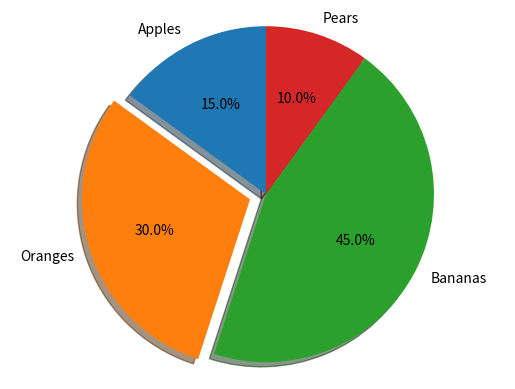

Generate this figure with matplotlib:
# 5.1. BASIC PIE CHART
import matplotlib.pyplot as plt

# Pie chart, where the slices will be ordered and plotted counter-clockwise
labels = 'Apples', 'Oranges', 'Bananas', 'Pears'
# Amount of each type of fruit in %
sizes =  [15, 30, 45, 10]
# Only the 2nd slice is "exploded" (i.e. 'Oranges')
explode = (0, 0.1, 0, 0)

# Plot the pie chart
fig1, ax1 = plt.subplots()
# The default startangle is 0, which would start the 'apples' slice on the positive x-axis. 
# But, in this example, the startangle = 90 so that everything is rotated counter-clockwise by 90 degrees and the 'apples' slice starts on the positive y-axis.
ax1.pie(sizes, explode=explode, labels=labels, autopct='%1.1f%%', shadow=True, startangle=90)
# In order to ensure that the pie is drawn as a circle, equal aspect ratio is set
ax1.axis('equal')

plt.show()
